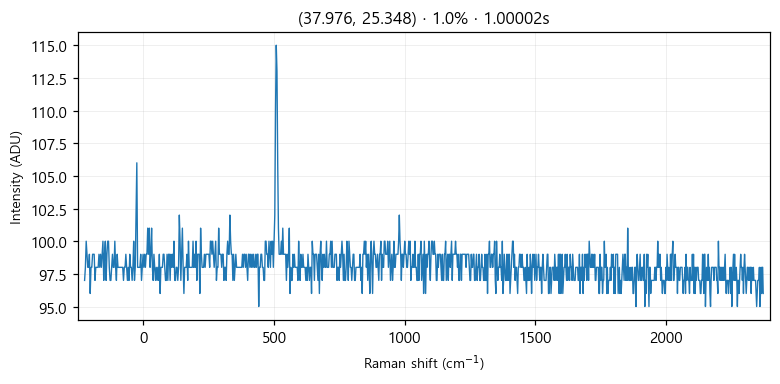

The table this chart was drawn from, first rows:
# laser_power_pct, 1.0
# exposure_time, 1
# laser_nm, 532
# mode, single
pixel_index, raman_shift_cm-1, wavelength_nm, intensity
0, -224.9, 525.7, 97.0
1, -221.8, 525.8, 98.0
2, -218.8, 525.9, 100.0
3, -215.7, 526, 99.0
4, -212.6, 526.1, 98.0
5, -209.6, 526.2, 98.0
6, -206.5, 526.2, 99.0
7, -203.5, 526.3, 96.0
8, -200.4, 526.4, 98.0
9, -197.3, 526.5, 98.0
10, -194.3, 526.6, 99.0
11, -191.2, 526.7, 99.0
12, -188.2, 526.7, 99.0
13, -185.1, 526.8, 97.0
14, -182.1, 526.9, 98.0
15, -179, 527, 98.0
16, -176, 527.1, 98.0
17, -172.9, 527.2, 98.0
18, -169.9, 527.3, 99.0
19, -166.8, 527.3, 98.0
20, -163.8, 527.4, 99.0
21, -160.7, 527.5, 98.0
22, -157.7, 527.6, 99.0
23, -154.7, 527.7, 100.0
24, -151.6, 527.8, 97.0
25, -148.6, 527.8, 99.0
26, -145.5, 527.9, 100.0
27, -142.5, 528, 97.0
28, -139.5, 528.1, 99.0
29, -136.4, 528.2, 100.0
30, -133.4, 528.3, 100.0
31, -130.4, 528.4, 98.0
32, -127.3, 528.4, 97.0
33, -124.3, 528.5, 97.0
34, -121.3, 528.6, 98.0
35, -118.2, 528.7, 99.0
36, -115.2, 528.8, 98.0
37, -112.2, 528.9, 98.0
38, -109.2, 528.9, 100.0
39, -106.2, 529, 98.0
40, -103.1, 529.1, 97.0
41, -100.1, 529.2, 99.0
42, -97.09, 529.3, 98.0
43, -94.08, 529.4, 98.0
44, -91.06, 529.5, 98.0
45, -88.05, 529.5, 98.0
46, -85.03, 529.6, 98.0
47, -82.02, 529.7, 98.0
48, -79.01, 529.8, 98.0
49, -76, 529.9, 97.0
50, -72.99, 530, 98.0
51, -69.98, 530, 98.0
52, -66.97, 530.1, 99.0
53, -63.97, 530.2, 98.0
54, -60.96, 530.3, 97.0
55, -57.96, 530.4, 98.0
... 968 more rows
